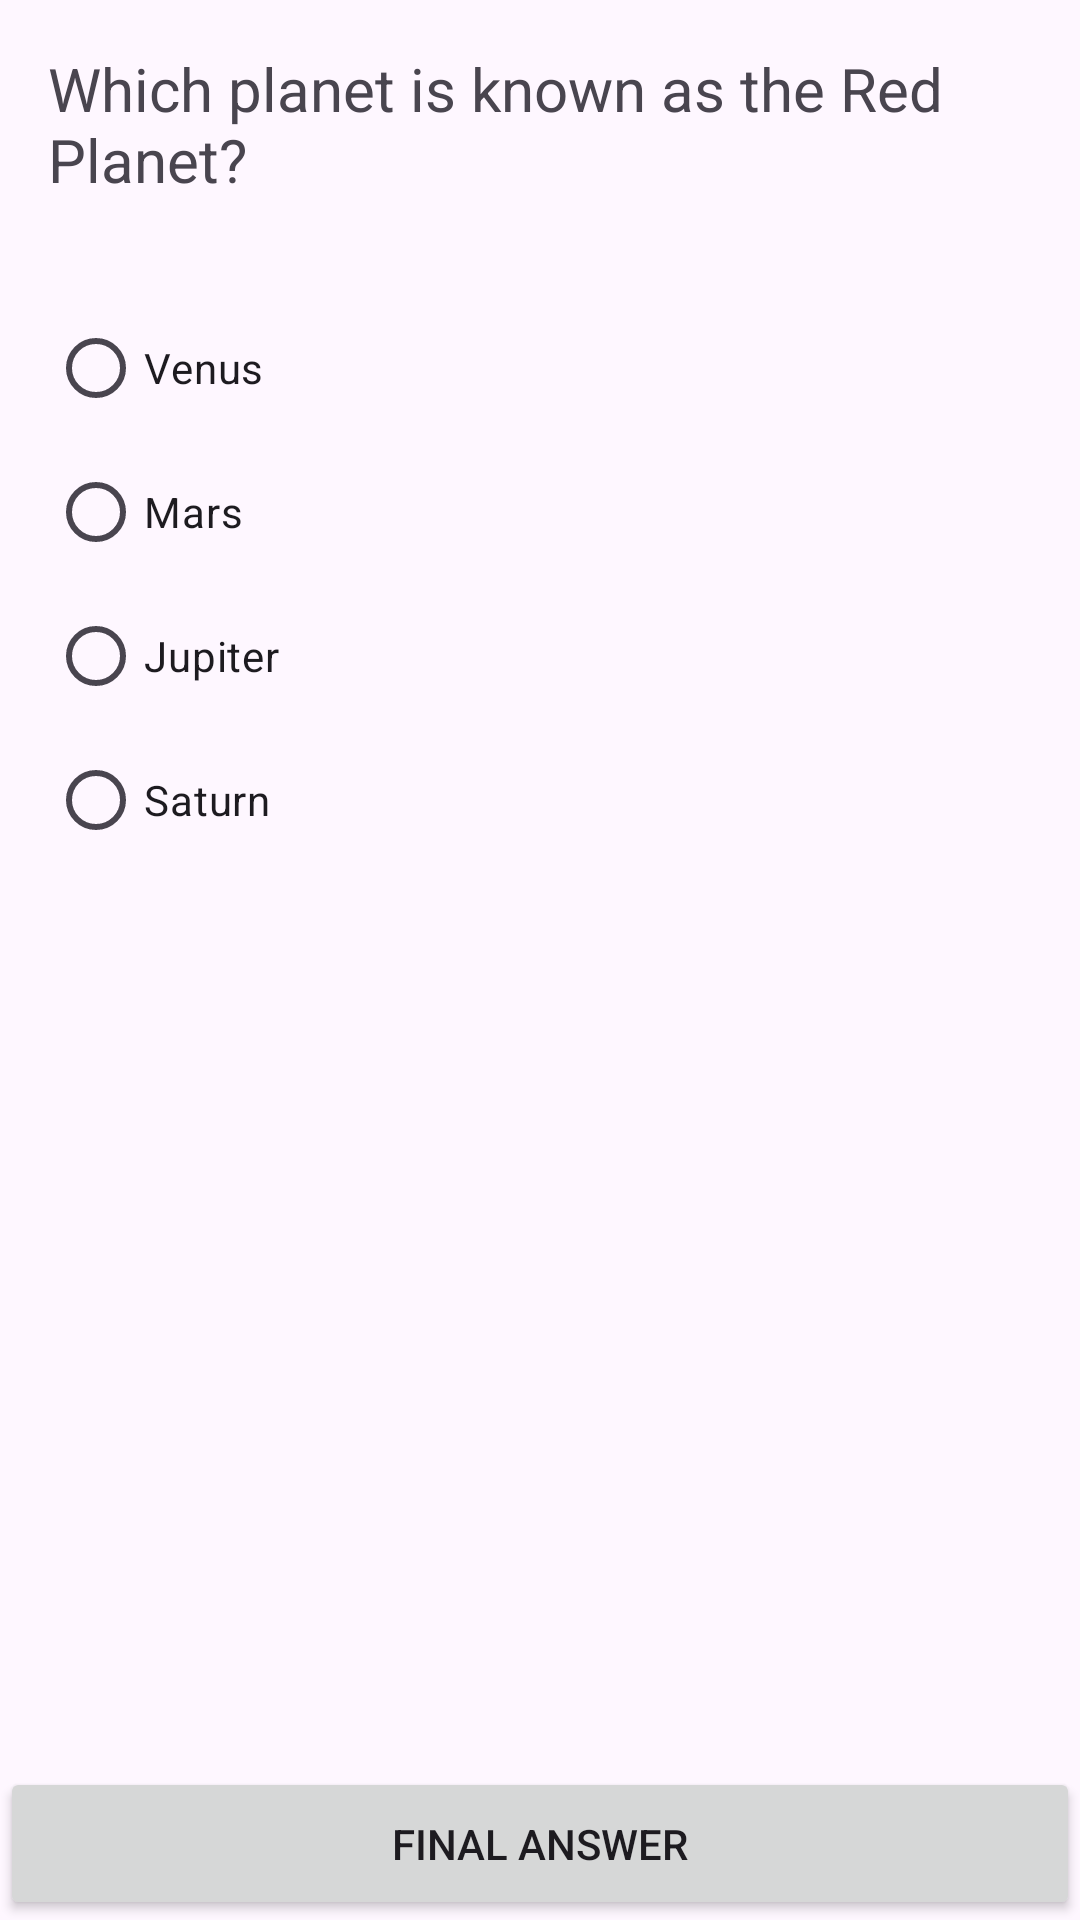

Here is an Android app screen rendered from its layout file. Give the layout XML and the strings, colors and styles it references.
<!-- AndroidManifest.xml: application theme Theme.M4_MartinezEdar -->
<!-- res/layout/activity_question2.xml -->
<?xml version="1.0" encoding="utf-8"?>
<androidx.constraintlayout.widget.ConstraintLayout xmlns:android="http://schemas.android.com/apk/res/android"
    xmlns:app="http://schemas.android.com/apk/res-auto"
    xmlns:tools="http://schemas.android.com/tools"
    android:layout_width="match_parent"
    android:layout_height="match_parent"
    tools:context=".Question2Activity">

    <TextView
        android:id="@+id/questionTextView"
        android:layout_width="match_parent"
        android:layout_height="wrap_content"
        android:padding="16dp"
        android:text="Which planet is known as the Red Planet?"
        android:textSize="20sp"
        app:layout_constraintTop_toTopOf="parent" />

    <RadioGroup
        android:id="@+id/optionsRadioGroup"
        android:layout_width="match_parent"
        android:layout_height="wrap_content"
        android:padding="16dp"
        app:layout_constraintTop_toBottomOf="@id/questionTextView">

        <RadioButton
            android:id="@+id/option1RadioButton"
            android:layout_width="match_parent"
            android:layout_height="wrap_content"
            android:text="Venus" />

        <RadioButton
            android:id="@+id/option2RadioButton"
            android:layout_width="match_parent"
            android:layout_height="wrap_content"
            android:text="Mars" />

        <RadioButton
            android:id="@+id/option3RadioButton"
            android:layout_width="match_parent"
            android:layout_height="wrap_content"
            android:text="Jupiter" />

        <RadioButton
            android:id="@+id/option4RadioButton"
            android:layout_width="match_parent"
            android:layout_height="wrap_content"
            android:text="Saturn" />

    </RadioGroup>

    <Button
        android:id="@+id/submitButton"
        android:layout_width="match_parent"
        android:layout_height="wrap_content"
        android:padding="16dp"
        android:text="Final Answer"
        app:layout_constraintBottom_toBottomOf="parent" />

</androidx.constraintlayout.widget.ConstraintLayout>
<!-- resources referenced by this layout -->
<resources>
  <style name="Theme.M4_MartinezEdar" parent="Base.Theme.M4_MartinezEdar" />
  <style name="Base.Theme.M4_MartinezEdar" parent="Theme.Material3.DayNight.NoActionBar">
          
          
      </style>
</resources>
